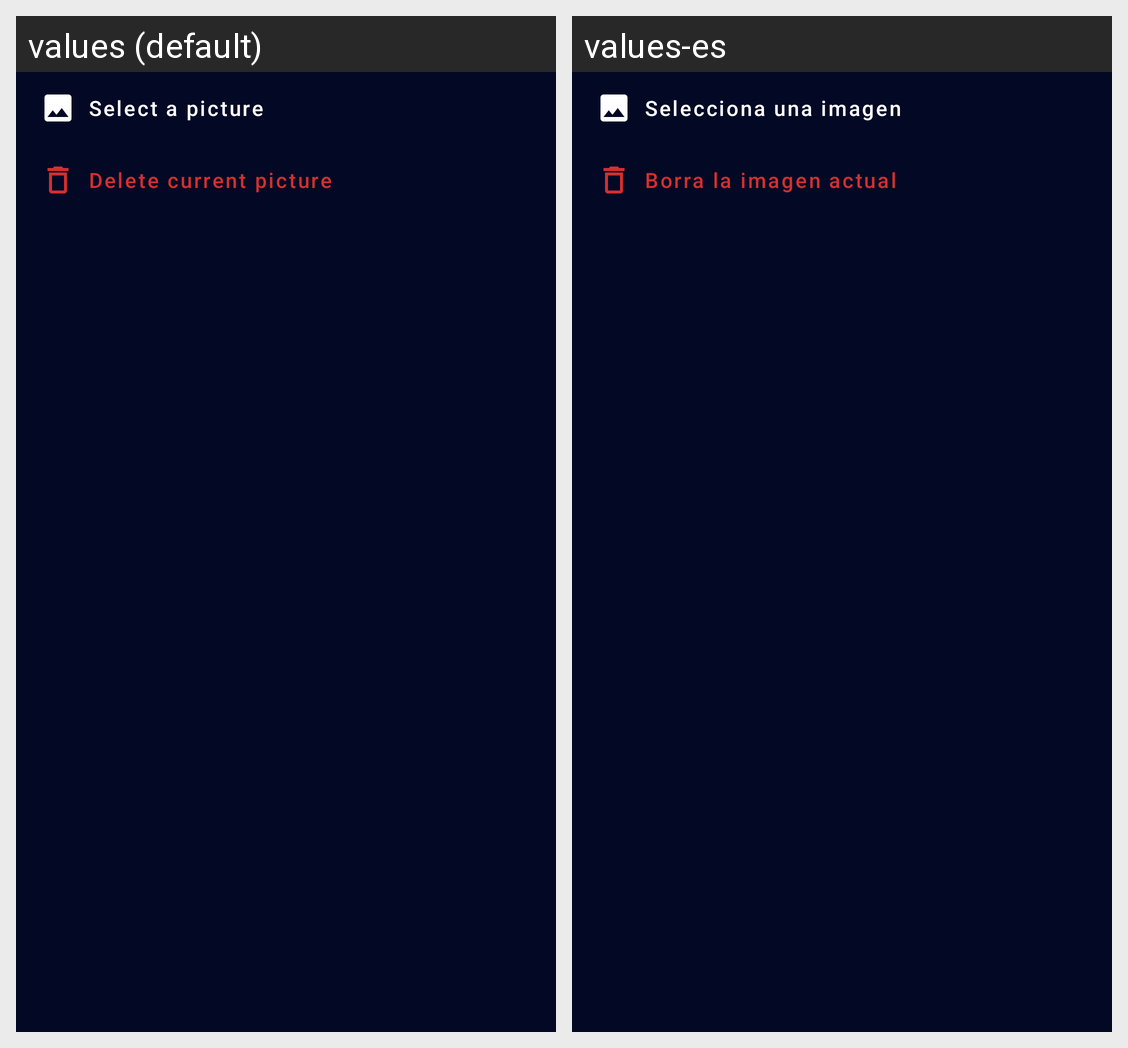

Locale-by-locale string values for the Android screen shown in this grid:
Android screen res/layout/bottom_dialog_choose_or_delete_profile_pic.xml rendered under 2 locales, left to right: values (default), values-es. Device: Nexus 5 (rendered at 1080×1920; each locale shown at half size, 540×960, under a caption strip naming it); theme Theme.ComputeIt.
Strings drawn on this screen, with the default value and each locale's value (text and hints the layout hard-codes, and strings that could not be matched under every locale, appear in the picture but are not listed):

SelectAPicture
  values: Select a picture
  values-es: Selecciona una imagen

DeleteCurrentPicture
  values: Delete current picture
  values-es: Borra la imagen actual
